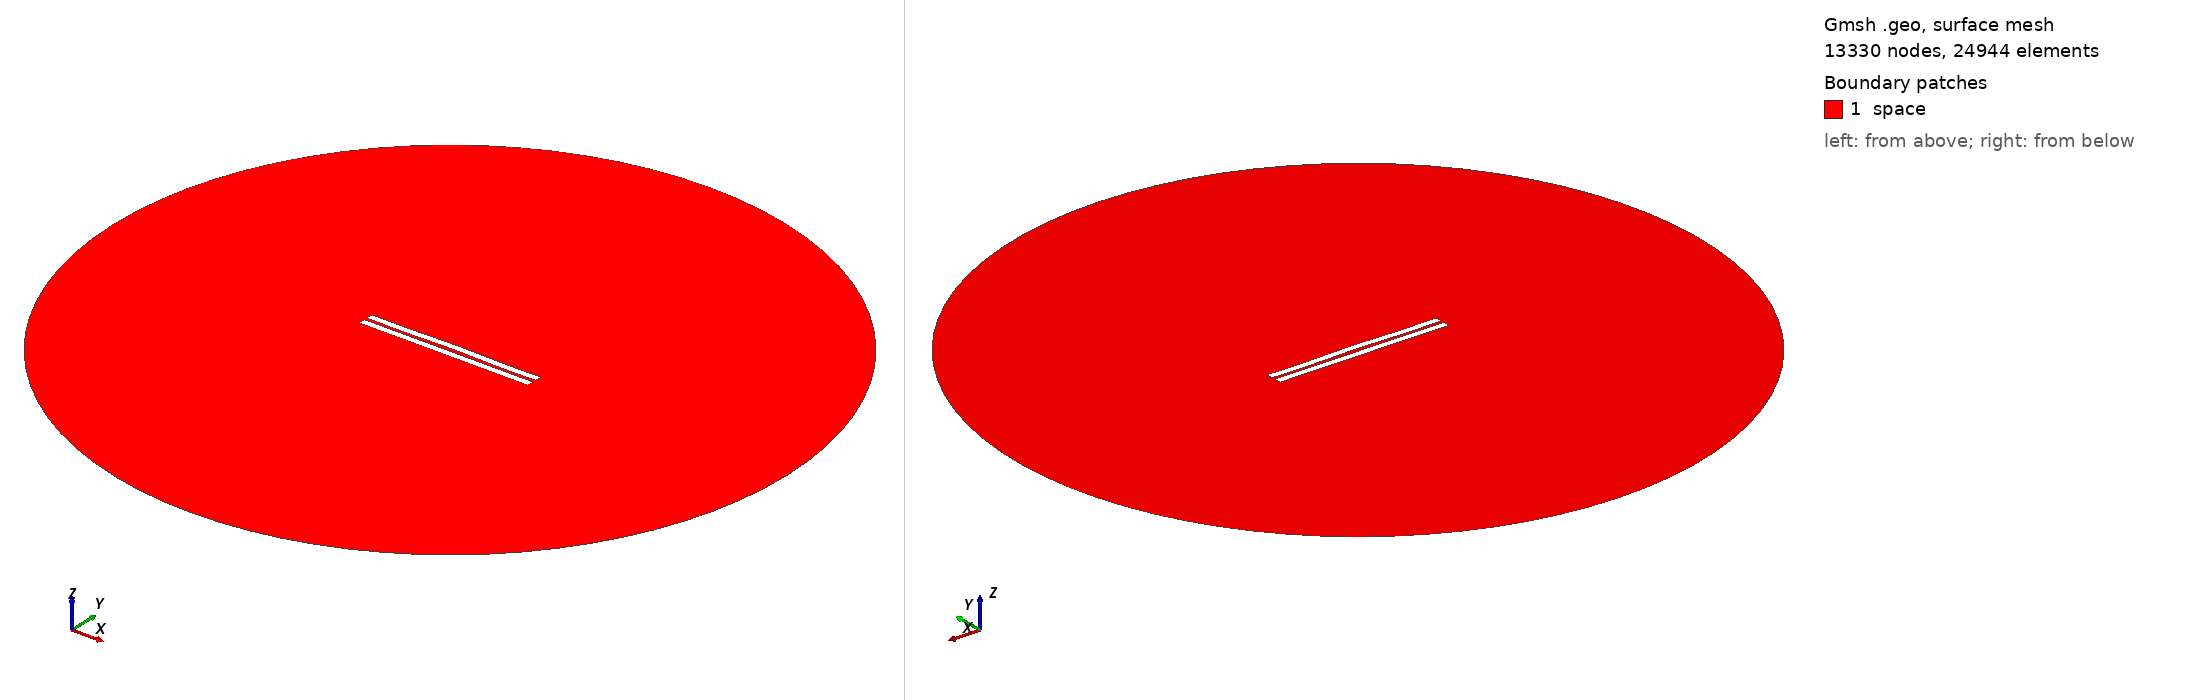

Gmsh geometry script, surface-meshed: 13330 nodes, 24944 surface elements. Boundary patches (legend numbers): 1 space. Left view from above one corner, right view from below the opposite corner. Legend entries are the model's physical surfaces. The drawing asked Gmsh for element sizes between 1% and 20% of the model's largest extent; the script's own settings can give other sizes.

=== 1111.geo (drawn) ===
//---------------------------------------
// Geometry kernel
//---------------------------------------

SetFactory("OpenCASCADE");



//---------------------------------------
// Parameters of the geometry
//---------------------------------------

// Overetch of the upper plate
overetch = 0.0;

// Distance between the plates
distance = 1.75;

// Discretization over the x axis (for the deformation)
nx = 50; 

// Length of the plate
L = 100 - overetch; 

// Number of modes
n = 4; 

// 1st mode coefficient
coeff(1) = 0.07499999999999998;
beta(1) = 0.596864 * 3.1415926535 / L;

// 2nd mode coefficient
coeff(2) = 0.15;
beta(2) = 1.49418 * 3.1415926535 / L;

// 3rd mode coefficient
coeff(3) = 0.0;
beta(3) = 2.50025 * 3.1415926535 / L;

// 4th mode coefficient
coeff(4) = -0.15;
beta(4) = 3.49999 * 3.1415926535 / L;



//---------------------------------------
// Upper plate (deformed rectangle)
//---------------------------------------

// Coordiantes of the upper plate
xmin = -50;
xmax = 50 - overetch;

// Height of the upper plate
yheight = 4 - 2 * overetch;

// Indexes of the points
UpperID[] = {};
LowerID[] = {};
LeftID[] = {};
RightID[] = {};

// Point index
p = 1;

// Horizontal edges
For i In {1:nx}
    x = xmin + (i-1)*(xmax - xmin)/(nx-1);

    y_bottom = distance / 2 + overetch;
    For j In {1:n}
        C = (Cosh(beta(j)*L) + Cos(beta(j)*L)) / (Sinh(beta(j)*L) + Sin(beta(j)*L));
        y_bottom  = y_bottom + coeff(j) * (Cosh(beta(j)*(x+50)) - Cos(beta(j)*(x+50)) - C * (Sinh(beta(j)*(x+50)) - Sin(beta(j)*(x+50))));
    EndFor

    y_top = y_bottom + yheight;

    Point(p) = {x, y_top, 0, 1.0};
    UpperID[i] = p;
    p = p + 1;

    Point(p) = {x, y_bottom, 0, 1.0};
    LowerID[i] = p;
    p = p + 1;
EndFor

// Create point lists
UpperPts[] = {}; LowerPts[] = {};
For i In {1:nx}
  UpperPts[] += {UpperID[i]};
  LowerPts[] += {LowerID[i]};
EndFor

// Build splines
Spline(1) = {UpperPts[]};
Spline(2) = {LowerPts[]};
Line(3) = {LowerPts[nx-1], UpperPts[nx-1]};
Line(4) = {LowerPts[0], UpperPts[0]};

// Build the plane surface
Curve Loop(1) = {2, 3, -1, -4};
Plane Surface(1) = {1};



//---------------------------------------
// Lower plate (rectangle)
//---------------------------------------

// Vertices
Point(1001) = {-50, -1, 0, 1.0};
Point(1002) = { 50, -1, 0, 1.0};
Point(1003) = { 50,  -5, 0, 1.0};
Point(1004) = {-50,  -5, 0, 1.0};

// Edges
Line(5) = {1001, 1002};
Line(6) = {1002, 1003};
Line(7) = {1003, 1004};
Line(8) = {1004, 1001};

// Plane surface
Line Loop(2) = {5, 6, 7, 8};
Plane Surface(2) = {2}; 



//---------------------------------------
// Outer (fictious) boundary
//---------------------------------------

// Points
Point(1005) = {0, 0, 0};       // Center
Point(1006) = {200, 0, 0};     // Start point
Point(1007) = {0, 200, 0};     // 90 degrees
Point(1008) = {-200, 0, 0};    // 180 degrees
Point(1009) = {0, -200, 0};    // 270 degrees

// Circle arcs (each needs start, center, end)
Circle(9) = {1006, 1005, 1007};
Circle(10) = {1007, 1005, 1008};
Circle(11) = {1008, 1005, 1009};
Circle(12) = {1009, 1005, 1006};

// Plane surface for the entire domain
Curve Loop(3) = {9, 10, 11, 12};
Surface(3) = {3};

// Subtract the plates from the whole domain to obtain the actual domain where we want to solve the equations
BooleanDifference{ Surface{3}; Delete; }{ Surface{1}; Surface{2}; Delete; }




//---------------------------------------
// Transfinite Lines/Curves
//---------------------------------------

// Set the number of points on the boundaries
r = 7;

// Plates
Transfinite Curve {1, 2} = 50*r Using Progression 1;
Transfinite Curve {3, 4} = 2*r Using Progression 1;
Transfinite Line {5, 7} = 50*r Using Progression 1;
Transfinite Line {6, 8} = 2*r Using Progression 1;

// Outer boundary
Transfinite Line {9, 10, 11, 12} = 20 Using Progression 1;



//---------------------------------------
// Physical groups
//---------------------------------------                

// Physical curves (boundaries)
Physical Line("force_segment", 10) = {2};
Physical Line("upper_plate", 11) = {1, 3, 4};
Physical Line("lower_plate", 12) = {5, 6, 7, 8};
Physical Line("boundary", 20) = {9, 10, 11, 12};

// Physical Surfaces
Physical Surface("space", 30) = {3};



//---------------------------------------
// 6. Generate the Mesh
//---------------------------------------

// 2D mesh generation
Mesh 2;
